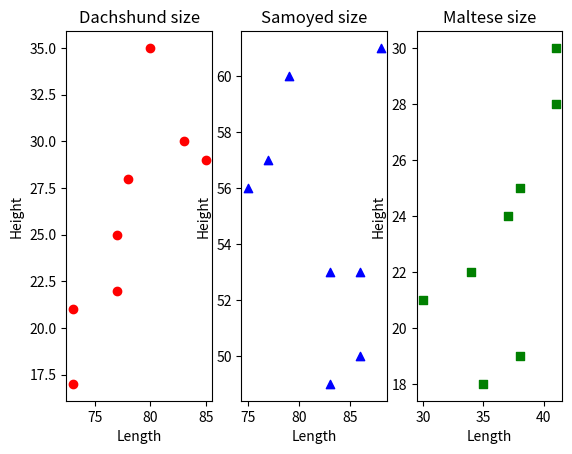

Here is the Python script that generated this plot:
# 11.5 다음은 동민이네 동물병원에 치료를 받은 개의 종류와 그 크기 데이터이다. 몸통 길이와 높이는 다음과 같이 cm 단위로 기록하였다.
#
# 1) 이 데이터를 그림으로 다음과 같이 표시하여라. 닥스훈트는 빨간색 동그라미, 사모예드는 파란색 세모, 말티즈는 녹색 네모로 표시하여라
#     (수평축은 길이, 수직축은 높이를 나타내도록 하여라)

import matplotlib.pyplot as plt         # 그래프 작성을 위한 matplotlib import

dacl = [77, 78, 85, 83, 73, 77, 73, 80]     # 닥스훈트 길이
dach = [25, 28, 29, 30, 21, 22, 17, 35]     # 닥스훈트 높이
# 책에서 나오는 그래프 상에서는 닥스훈트 세번째 높이가 19로 나오는 것 같다.

saml = [75, 77, 86, 86, 79, 83, 83, 88]     # 사모예드 길이
samh = [56, 57, 50, 53, 60, 53, 49, 61]     # 사모예드 높이

mall = [34, 38, 38, 41, 30, 37, 41, 35]     # 말티즈 길이
malh = [22, 25, 19, 30, 21, 24, 28, 18]     # 말티즈 높이

fig, ax = plt.subplots(nrows=1, ncols=3)        # 1행에 3열로 그래프 생성

ax[0].scatter(dacl, dach, color='red')      # 0번째 닥스훈트 그래프 생성 및 빨간색 설정
ax[0].set_title("Dachshund size")       # 제목 설정
ax[0].set_xlabel("Length")      # x축 라벨 설정
ax[0].set_ylabel("Height")      # y축 라벨 설정

ax[1].scatter(saml, samh, color='blue', marker='^')      # 1번째 닥스훈트 그래프 생성 및 삼각형, 파란색 마커 설정
ax[1].set_title("Samoyed size")       # 제목 설정
ax[1].set_xlabel("Length")      # x축 라벨 설정
ax[1].set_ylabel("Height")      # y축 라벨 설정

ax[2].scatter(mall, malh, color='green', marker='s')      # 2번째 닥스훈트 그래프 생성 및 초록색, 사각형 마커 설정
ax[2].set_title("Maltese size")       # 제목 설정
ax[2].set_xlabel("Length")      # x축 라벨 설정
ax[2].set_ylabel("Height")      # y축 라벨 설정

plt.show()      # 그래프 출력
